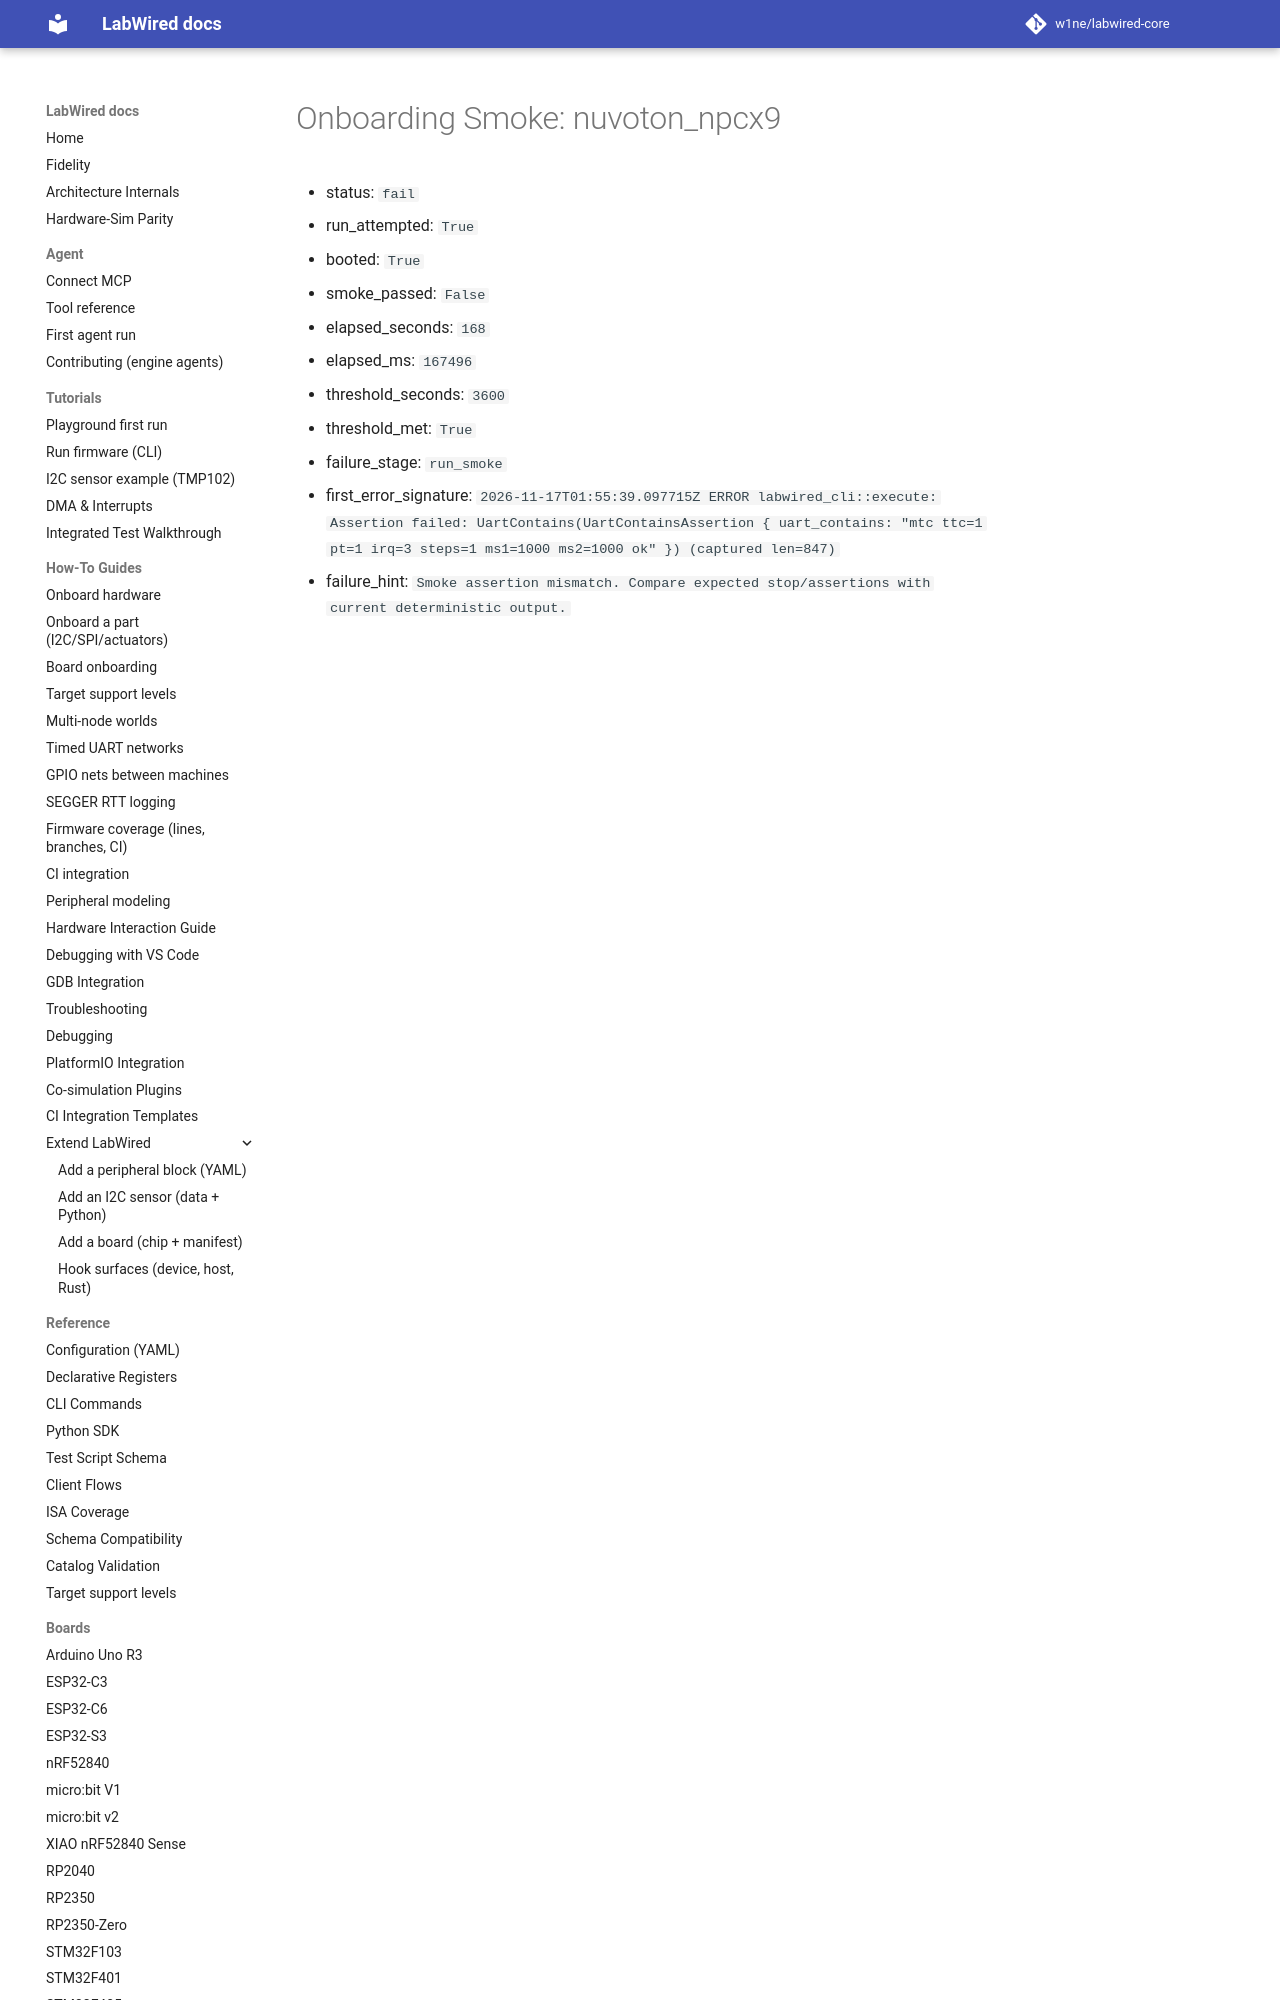

repository: CrispStrobe/labwired-core · page: coverage/renode-onboarding/attempt-history/nuvoton_npcx9/2026-11-17-fiu-idle-fast-forward-block/onboarding-summary/index.html · generator: mkdocs

# Onboarding Smoke: nuvoton_npcx9

- status: `fail`
- run_attempted: `True`
- booted: `True`
- smoke_passed: `False`
- elapsed_seconds: `168`
- elapsed_ms: `167496`
- threshold_seconds: `3600`
- threshold_met: `True`
- failure_stage: `run_smoke`
- first_error_sig
